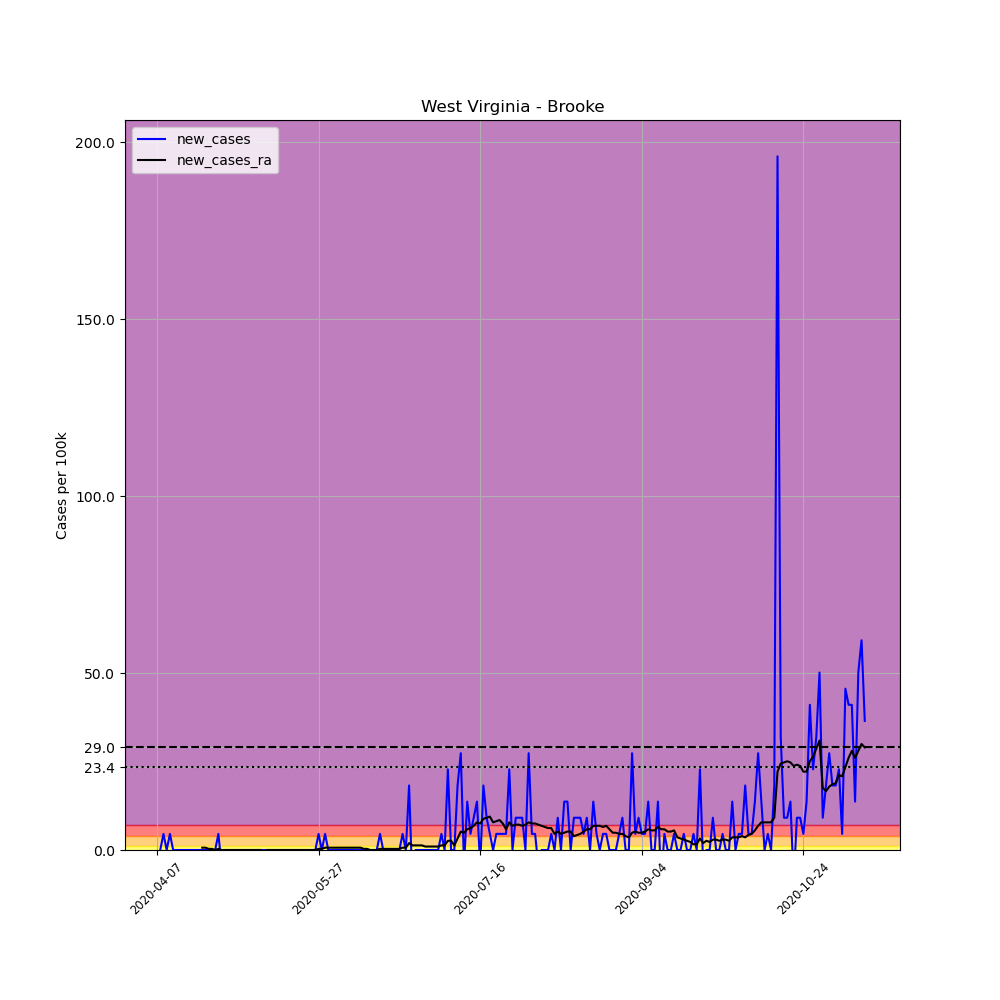

The table this chart was drawn from, first rows:
, date, county, state, fips, cases, deaths, COUNTY, STNAME, CTYNAME, POPESTIMATE2019, per_100k, new_cases, new_cases_ra
587936, 2020-04-07, Brooke, West Virginia, 54009, 1, 0, 9, West Virginia, Brooke, 21939, 4.558, , 
587937, 2020-04-08, Brooke, West Virginia, 54009, 1, 0, 9, West Virginia, Brooke, 21939, 4.558, 0.0, 
587938, 2020-04-09, Brooke, West Virginia, 54009, 2, 0, 9, West Virginia, Brooke, 21939, 9.116, 4.558, 
587939, 2020-04-10, Brooke, West Virginia, 54009, 2, 0, 9, West Virginia, Brooke, 21939, 9.116, 0.0, 
587940, 2020-04-11, Brooke, West Virginia, 54009, 3, 0, 9, West Virginia, Brooke, 21939, 13.67, 4.558, 
587941, 2020-04-12, Brooke, West Virginia, 54009, 3, 0, 9, West Virginia, Brooke, 21939, 13.67, 0.0, 
587942, 2020-04-13, Brooke, West Virginia, 54009, 3, 0, 9, West Virginia, Brooke, 21939, 13.67, 0.0, 
587943, 2020-04-14, Brooke, West Virginia, 54009, 3, 0, 9, West Virginia, Brooke, 21939, 13.67, 0.0, 
587944, 2020-04-15, Brooke, West Virginia, 54009, 3, 0, 9, West Virginia, Brooke, 21939, 13.67, 0.0, 
587945, 2020-04-16, Brooke, West Virginia, 54009, 3, 0, 9, West Virginia, Brooke, 21939, 13.67, 0.0, 
587946, 2020-04-17, Brooke, West Virginia, 54009, 3, 0, 9, West Virginia, Brooke, 21939, 13.67, 0.0, 
587947, 2020-04-18, Brooke, West Virginia, 54009, 3, 0, 9, West Virginia, Brooke, 21939, 13.67, 0.0, 
587948, 2020-04-19, Brooke, West Virginia, 54009, 3, 0, 9, West Virginia, Brooke, 21939, 13.67, 0.0, 
587949, 2020-04-20, Brooke, West Virginia, 54009, 3, 0, 9, West Virginia, Brooke, 21939, 13.67, 0.0, 
587950, 2020-04-21, Brooke, West Virginia, 54009, 3, 0, 9, West Virginia, Brooke, 21939, 13.67, 0.0, 0.6512
587951, 2020-04-22, Brooke, West Virginia, 54009, 3, 0, 9, West Virginia, Brooke, 21939, 13.67, 0.0, 0.6512
587952, 2020-04-23, Brooke, West Virginia, 54009, 3, 0, 9, West Virginia, Brooke, 21939, 13.67, 0.0, 0.3256
587953, 2020-04-24, Brooke, West Virginia, 54009, 3, 0, 9, West Virginia, Brooke, 21939, 13.67, 0.0, 0.3256
587954, 2020-04-25, Brooke, West Virginia, 54009, 3, 0, 9, West Virginia, Brooke, 21939, 13.67, 0.0, 0.0
587955, 2020-04-26, Brooke, West Virginia, 54009, 4, 0, 9, West Virginia, Brooke, 21939, 18.23, 4.558, 0.3256
587956, 2020-04-27, Brooke, West Virginia, 54009, 3, 0, 9, West Virginia, Brooke, 21939, 13.67, -4.558, 0.0
587957, 2020-04-28, Brooke, West Virginia, 54009, 3, 0, 9, West Virginia, Brooke, 21939, 13.67, 0.0, 0.0
587958, 2020-04-29, Brooke, West Virginia, 54009, 3, 0, 9, West Virginia, Brooke, 21939, 13.67, 0.0, 0.0
587959, 2020-04-30, Brooke, West Virginia, 54009, 3, 0, 9, West Virginia, Brooke, 21939, 13.67, 0.0, 0.0
587960, 2020-05-01, Brooke, West Virginia, 54009, 3, 0, 9, West Virginia, Brooke, 21939, 13.67, 0.0, 0.0
587961, 2020-05-02, Brooke, West Virginia, 54009, 3, 0, 9, West Virginia, Brooke, 21939, 13.67, 0.0, 0.0
587962, 2020-05-03, Brooke, West Virginia, 54009, 3, 0, 9, West Virginia, Brooke, 21939, 13.67, 0.0, 0.0
587963, 2020-05-04, Brooke, West Virginia, 54009, 3, 0, 9, West Virginia, Brooke, 21939, 13.67, 0.0, 0.0
587964, 2020-05-05, Brooke, West Virginia, 54009, 3, 0, 9, West Virginia, Brooke, 21939, 13.67, 0.0, 0.0
587965, 2020-05-06, Brooke, West Virginia, 54009, 3, 0, 9, West Virginia, Brooke, 21939, 13.67, 0.0, 0.0
587966, 2020-05-07, Brooke, West Virginia, 54009, 3, 0, 9, West Virginia, Brooke, 21939, 13.67, 0.0, 0.0
587967, 2020-05-08, Brooke, West Virginia, 54009, 3, 0, 9, West Virginia, Brooke, 21939, 13.67, 0.0, 0.0
587968, 2020-05-09, Brooke, West Virginia, 54009, 3, 0, 9, West Virginia, Brooke, 21939, 13.67, 0.0, 0.0
587969, 2020-05-10, Brooke, West Virginia, 54009, 3, 0, 9, West Virginia, Brooke, 21939, 13.67, 0.0, -0.3256
587970, 2020-05-11, Brooke, West Virginia, 54009, 3, 0, 9, West Virginia, Brooke, 21939, 13.67, 0.0, 0.0
587971, 2020-05-12, Brooke, West Virginia, 54009, 3, 0, 9, West Virginia, Brooke, 21939, 13.67, 0.0, 0.0
587972, 2020-05-13, Brooke, West Virginia, 54009, 3, 0, 9, West Virginia, Brooke, 21939, 13.67, 0.0, 0.0
587973, 2020-05-14, Brooke, West Virginia, 54009, 3, 0, 9, West Virginia, Brooke, 21939, 13.67, 0.0, 0.0
587974, 2020-05-15, Brooke, West Virginia, 54009, 3, 0, 9, West Virginia, Brooke, 21939, 13.67, 0.0, 0.0
587975, 2020-05-16, Brooke, West Virginia, 54009, 3, 0, 9, West Virginia, Brooke, 21939, 13.67, 0.0, 0.0
587976, 2020-05-17, Brooke, West Virginia, 54009, 3, 0, 9, West Virginia, Brooke, 21939, 13.67, 0.0, 0.0
587977, 2020-05-18, Brooke, West Virginia, 54009, 3, 0, 9, West Virginia, Brooke, 21939, 13.67, 0.0, 0.0
587978, 2020-05-19, Brooke, West Virginia, 54009, 3, 0, 9, West Virginia, Brooke, 21939, 13.67, 0.0, 0.0
587979, 2020-05-20, Brooke, West Virginia, 54009, 3, 0, 9, West Virginia, Brooke, 21939, 13.67, 0.0, 0.0
587980, 2020-05-21, Brooke, West Virginia, 54009, 3, 0, 9, West Virginia, Brooke, 21939, 13.67, 0.0, 0.0
587981, 2020-05-22, Brooke, West Virginia, 54009, 3, 0, 9, West Virginia, Brooke, 21939, 13.67, 0.0, 0.0
587982, 2020-05-23, Brooke, West Virginia, 54009, 3, 0, 9, West Virginia, Brooke, 21939, 13.67, 0.0, 0.0
587983, 2020-05-24, Brooke, West Virginia, 54009, 3, 0, 9, West Virginia, Brooke, 21939, 13.67, 0.0, 0.0
587984, 2020-05-25, Brooke, West Virginia, 54009, 3, 0, 9, West Virginia, Brooke, 21939, 13.67, 0.0, 0.0
587985, 2020-05-26, Brooke, West Virginia, 54009, 3, 0, 9, West Virginia, Brooke, 21939, 13.67, 0.0, 0.0
587986, 2020-05-27, Brooke, West Virginia, 54009, 4, 0, 9, West Virginia, Brooke, 21939, 18.23, 4.558, 0.3256
587987, 2020-05-28, Brooke, West Virginia, 54009, 4, 0, 9, West Virginia, Brooke, 21939, 18.23, 0.0, 0.3256
587988, 2020-05-29, Brooke, West Virginia, 54009, 5, 0, 9, West Virginia, Brooke, 21939, 22.79, 4.558, 0.6512
587989, 2020-05-30, Brooke, West Virginia, 54009, 5, 0, 9, West Virginia, Brooke, 21939, 22.79, 0.0, 0.6512
587990, 2020-05-31, Brooke, West Virginia, 54009, 5, 0, 9, West Virginia, Brooke, 21939, 22.79, 0.0, 0.6512
587991, 2020-06-01, Brooke, West Virginia, 54009, 5, 0, 9, West Virginia, Brooke, 21939, 22.79, 0.0, 0.6512
587992, 2020-06-02, Brooke, West Virginia, 54009, 5, 0, 9, West Virginia, Brooke, 21939, 22.79, 0.0, 0.6512
587993, 2020-06-03, Brooke, West Virginia, 54009, 5, 0, 9, West Virginia, Brooke, 21939, 22.79, 0.0, 0.6512
587994, 2020-06-04, Brooke, West Virginia, 54009, 5, 0, 9, West Virginia, Brooke, 21939, 22.79, 0.0, 0.6512
587995, 2020-06-05, Brooke, West Virginia, 54009, 5, 0, 9, West Virginia, Brooke, 21939, 22.79, 0.0, 0.6512
... 160 more rows
